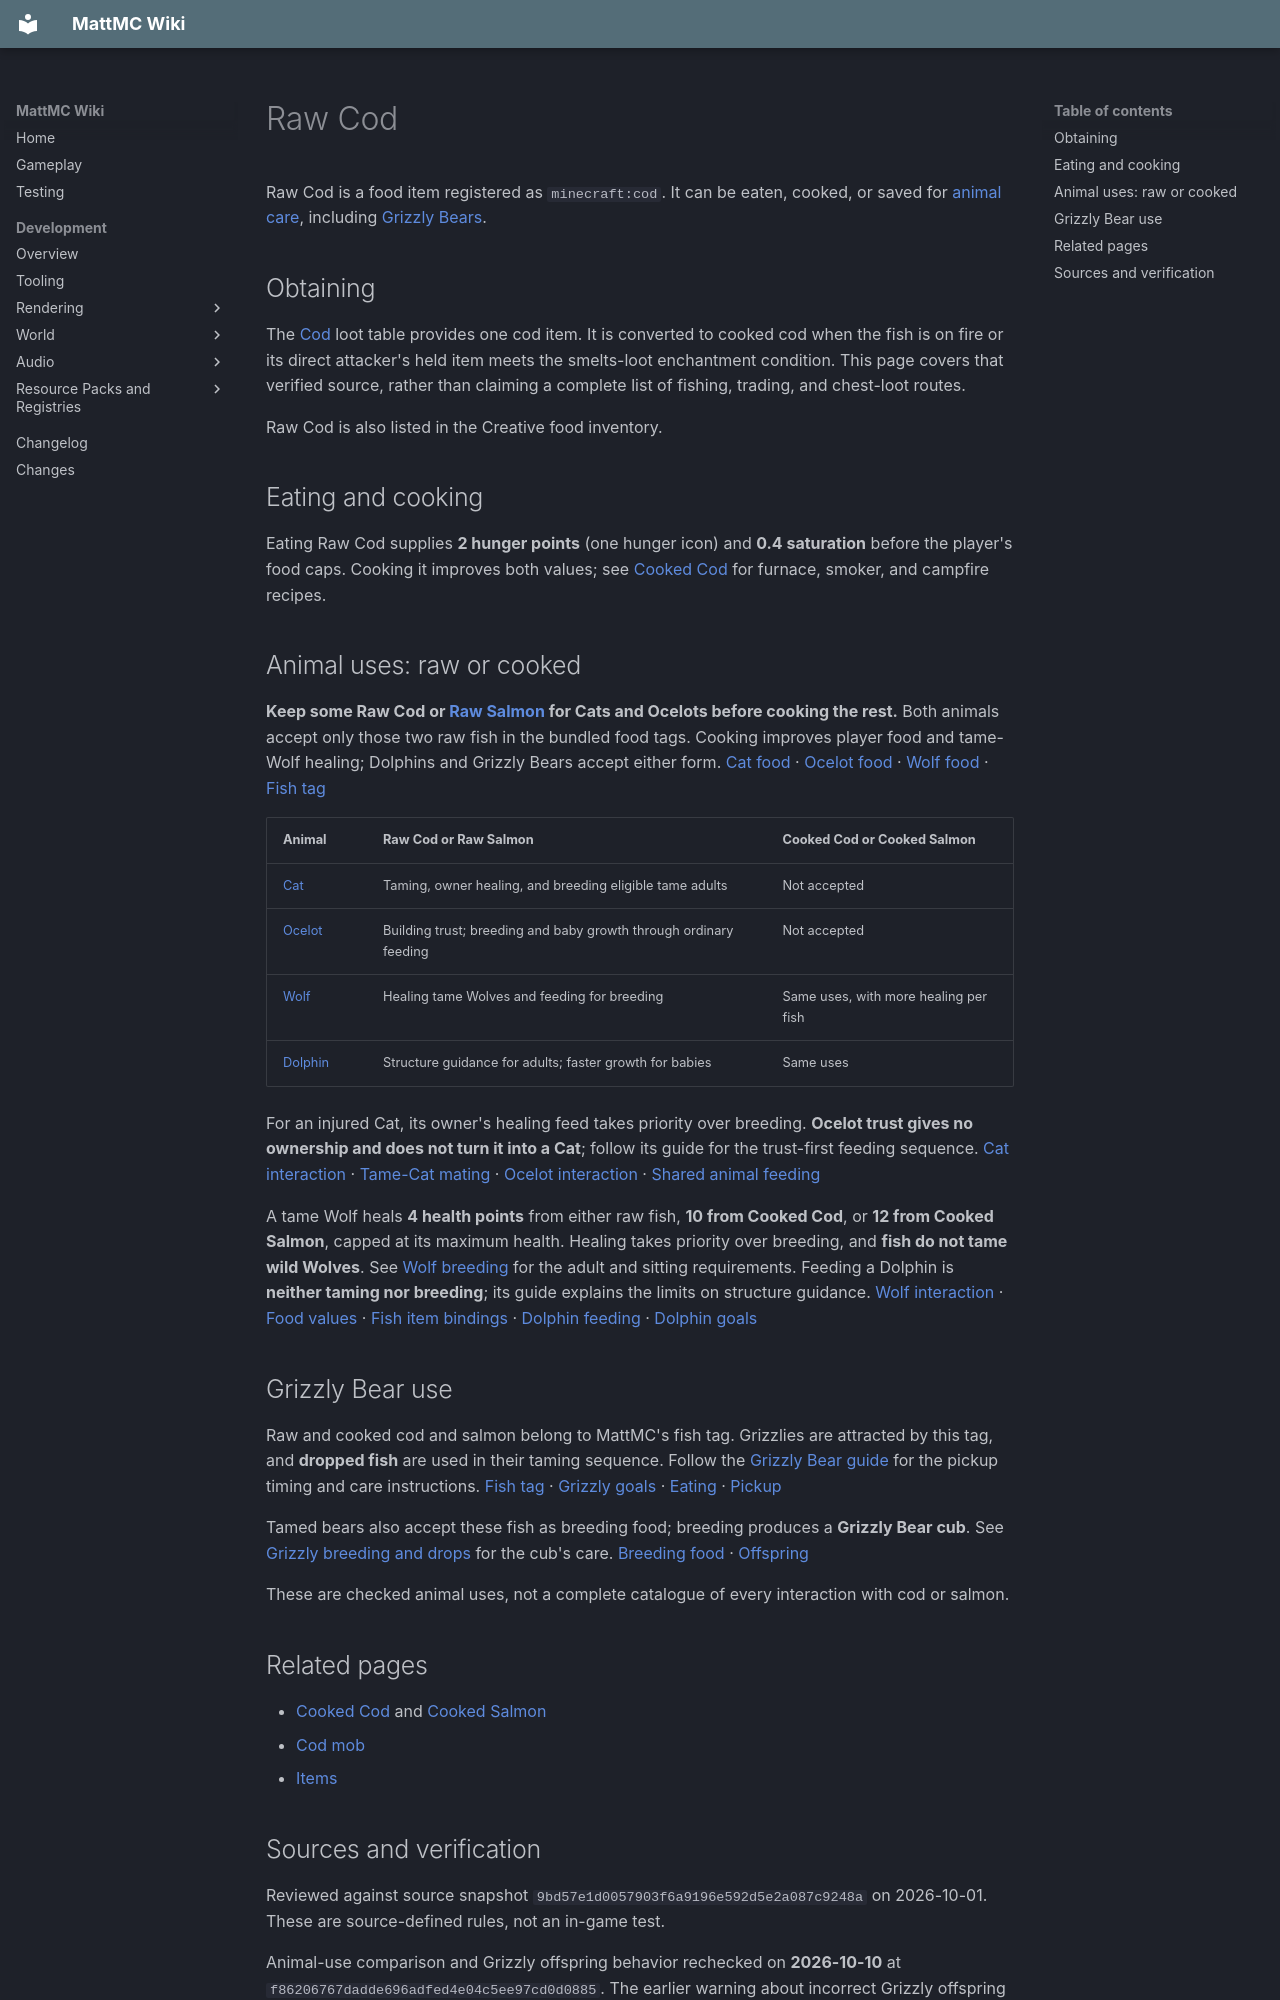

repository: HungLo2020/MattMC · page: gameplay/items/RawCod/index.html · generator: mkdocs

# Raw Cod

Raw Cod is a food item registered as `minecraft:cod`. It can be eaten, cooked, or saved for [animal care](#animal-uses-raw-or-cooked), including [Grizzly Bears](../mobs/GrizzlyBear.md).

## Obtaining

The [Cod](../mobs/Cod.md) loot table provides one cod item. It is converted to cooked cod when the fish is on fire or its direct attacker's held item meets the smelts-loot enchantment condition. This page covers that verified source, rather than claiming a complete list of fishing, trading, and chest-loot routes.

Raw Cod is also listed in the Creative food inventory.

## Eating and cooking

Eating Raw Cod supplies **2 hunger points** (one hunger icon) and **0.4 saturation** before the player's food caps. Cooking it improves both values; see [Cooked Cod](CookedCod.md) for furnace, smoker, and campfire recipes.

## Animal uses: raw or cooked

**Keep some Raw Cod or [Raw Salmon](RawSalmon.md) for Cats and Ocelots before cooking the rest.** Both animals accept only those two raw fish in the bundled food tags. Cooking improves player food and tame-Wolf healing; Dolphins and Grizzly Bears accept either form. [Cat food][care-cat-food] · [Ocelot food][care-ocelot-food] · [Wolf food][care-wolf-food] · [Fish tag][care-fishes]

| Animal | Raw Cod or Raw Salmon | Cooked Cod or Cooked Salmon |
| --- | --- | --- |
| [Cat](../mobs/Cat.md#taming-and-care) | Taming, owner healing, and breeding eligible tame adults | Not accepted |
| [Ocelot](../mobs/Ocelot.md#building-trust) | Building trust; breeding and baby growth through ordinary feeding | Not accepted |
| [Wolf](../mobs/Wolf.md#healing-and-food) | Healing tame Wolves and feeding for breeding | Same uses, with more healing per fish |
| [Dolphin](../mobs/Dolphin.md#feeding-and-finding-structures) | Structure guidance for adults; faster growth for babies | Same uses |

For an injured Cat, its owner's healing feed takes priority over breeding. **Ocelot trust gives no ownership and does not turn it into a Cat**; follow its guide for the trust-first feeding sequence. [Cat interaction][care-cat] · [Tame-Cat mating][care-cat-mating] · [Ocelot interaction][care-ocelot] · [Shared animal feeding][care-animal]

A tame Wolf heals **4 health points** from either raw fish, **10 from Cooked Cod**, or **12 from Cooked Salmon**, capped at its maximum health. Healing takes priority over breeding, and **fish do not tame wild Wolves**. See [Wolf breeding](../mobs/Wolf.md#breeding-and-puppies) for the adult and sitting requirements. Feeding a Dolphin is **neither taming nor breeding**; its guide explains the limits on structure guidance. [Wolf interaction][care-wolf] · [Food values][care-foods] · [Fish item bindings][care-items] · [Dolphin feeding][care-dolphin] · [Dolphin goals][care-dolphin-goals]

## Grizzly Bear use

Raw and cooked cod and salmon belong to MattMC's fish tag. Grizzlies are attracted by this tag, and **dropped fish** are used in their taming sequence. Follow the [Grizzly Bear guide](../mobs/GrizzlyBear.md#taming-and-care) for the pickup timing and care instructions. [Fish tag][care-fishes] · [Grizzly goals][care-grizzly-goals] · [Eating][care-grizzly-eating] · [Pickup][care-grizzly-pickup]

Tamed bears also accept these fish as breeding food; breeding produces a **Grizzly Bear cub**. See [Grizzly breeding and drops](../mobs/GrizzlyBear.md#breeding-and-drops) for the cub's care. [Breeding food][care-grizzly-food] · [Offspring][care-grizzly-offspring]

These are checked animal uses, not a complete catalogue of every interaction with cod or salmon.

## Related pages

- [Cooked Cod](CookedCod.md) and [Cooked Salmon](CookedSalmon.md)
- [Cod mob](../mobs/Cod.md)
- [Items](Items.md)
